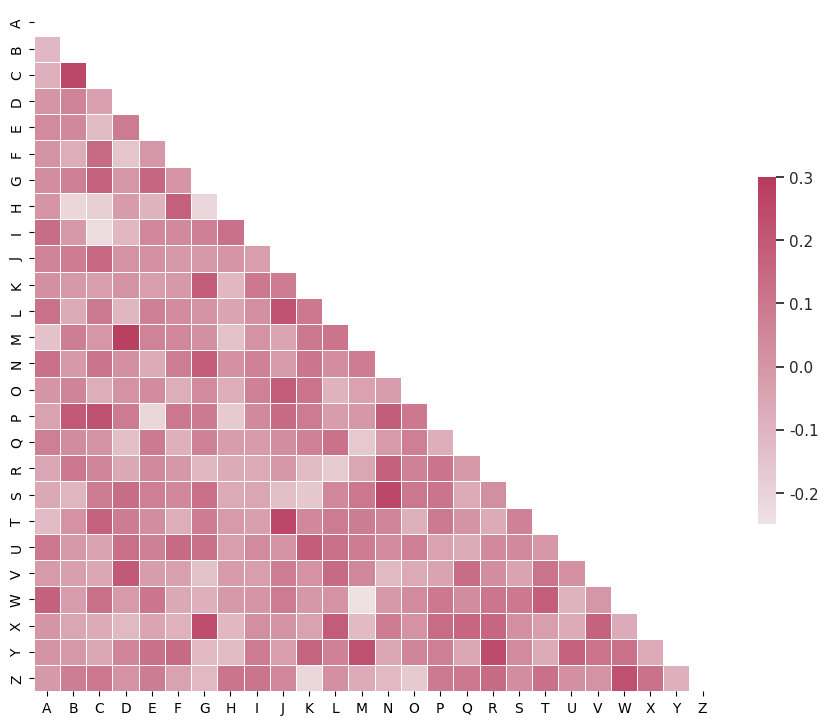

Reproduce this figure in Python.
# 引入所需库
import seaborn as sns
import matplotlib.pyplot as plt
from string import ascii_letters
import numpy as np
import pandas as pd

# 设置图大小
f, ax = plt.subplots(figsize=(11, 9))
# 将主题设置为白色风格
sns.set_theme(style="ticks")

# 创建随机数据集
rs = np.random.RandomState(33)
d = pd.DataFrame(data=rs.normal(size=(100, 26)),
                 columns=list(ascii_letters[26:]))

# 计算相关矩阵
corr = d.corr()

# 为上部三角生成遮罩
mask = np.triu(np.ones_like(corr, dtype=bool))

# 定义热力图的颜色映射
#cmap = sns.diverging_palette(230, 20, as_cmap=True)
cmap = sns.light_palette("#b83b5e", as_cmap=True)#配色自己找喜欢的配色



# 绘制热力图
sns.heatmap(corr, mask=mask, cmap=cmap, vmax=.3, center=0,
         square=True, linewidths=.5, cbar_kws={"shrink": .5})
#sns.heatmap(corr, cmap=cmap, cbar_kws={"orientation": "horizontal", "label": "Correlation"})
#颜色条的方向。
#添加单元格标签以显示具体的数值：
#sns.heatmap(corr, cmap=cmap, annot=True, fmt=".2f")
#改变单元格之间的线宽和颜色sns.heatmap(corr, cmap=cmap, linewidths=1, linecolor='black')



plt.show()

"""sns.heatmap(corr, mask=mask, cmap=cmap, vmax=.3, center=0,
            square=True, linewidths=.5, linecolor='black', annot=True, fmt=".2f",
            cbar_kws={"shrink": .5, "orientation": "horizontal", "label": "Correlation",
                      "aspect": 30, "pad": 0.1})shrink: 颜色条缩小到原始大小的50%。
orientation: 颜色条水平放置。
label: 为颜色条添加标签“Correlation”。
aspect: 设置颜色条的长宽比为30。
pad: 设置颜色条与主图之间的间距为0.1。"""